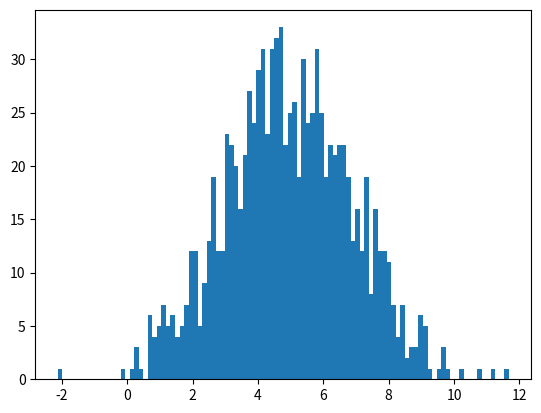
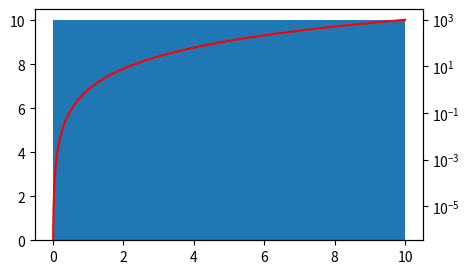

Write Python code to recreate these figures, in order. (Note: this script raises an exception after producing the figures.)
#plottask.py
# script for plotting histograms and a funstion on same axis 
# Author Cathal Redmond 26 Apr 2025
'''
Instructions: 
Write a program called plottask.py that displays:

a histogram of a normal distribution of a 1000 values with a mean of 5 and standard deviation of 2, 
and a plot of the function  h(x)=x3 in the range 0 to 10, 
on the one set of axes.
Some marks will be given for making the plot look nice (legend etc).

Please put a copy of the image of the plot (.png file) into the repository
'''
#References
# https://www.w3schools.com/python/ref_func_pow.asp

# imports
import matplotlib.pyplot as pt
import numpy as np


# define number of points in series
size = 1000
# define standard deviation
stdDev= 2
# define the mean
mean = 5

#formula for calculating the points we will use for histogram 
values = np.random.normal(mean, stdDev, size)
print(values)

#formula for creating a histogram from the standard deviation points
hist = pt.hist(values, 100)

# script for creating the plot for equation y(x)=x3  ## substutiting Y for H
x = np.linspace(0,10, 1000)
equation = pow(x,3)

# script for defining the plot Contents & Area formatting
fig = pt.figure(figsize=(5,3))
ax = fig.add_subplot(111)
ax2 = ax.twinx()

l1 = ax.hist(x, 100 , label="frequency")
l2 = ax2.plot(x,equation, c='r')

ax2.set_yscale("log")
ax2.legend(handles=[l1,l2])

ax.set_ylabel("Linear axis")
ax2.set_ylabel("Logarithmic axis")
pt.show()
